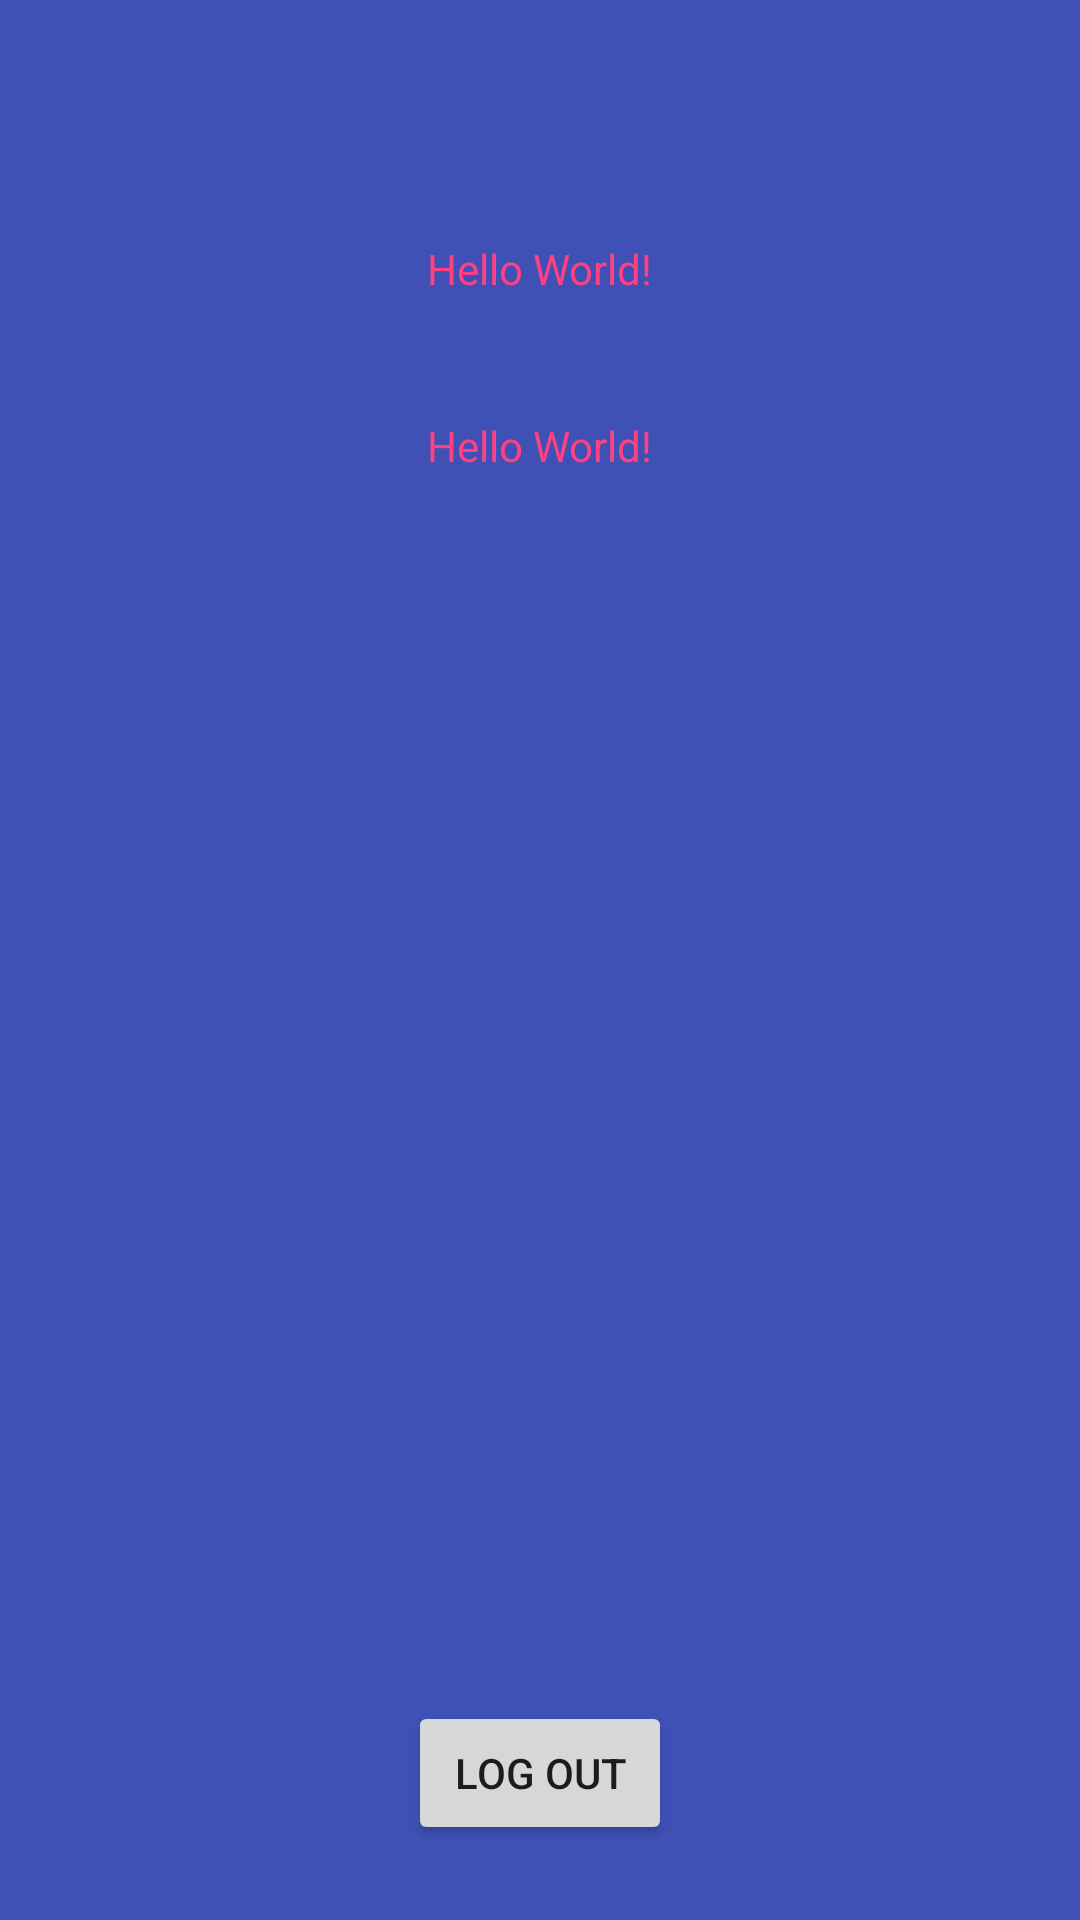

Android layout source for this screen:
<!-- AndroidManifest.xml: application theme Theme.AppCompat.DayNight.NoActionBar -->
<!-- res/layout/activity_home.xml -->
<?xml version="1.0" encoding="utf-8"?>
<RelativeLayout xmlns:android="http://schemas.android.com/apk/res/android"
    android:layout_width="match_parent"
    android:layout_height="match_parent"
    android:clickable="true"
    style="@style/LayoutStyle"
    >

    <TextView
        android:layout_width="wrap_content"
        android:layout_height="wrap_content"
        android:text="Hello World!"
        android:id="@+id/hello"
        android:layout_marginTop="80dp"
        android:layout_alignParentTop="true"
        android:layout_centerHorizontal="true"
        style="@style/TextViewStyle" />

    <TextView
        android:layout_width="wrap_content"
        android:layout_height="wrap_content"
        android:text="Hello World!"
        android:id="@+id/created"
        android:layout_marginTop="40dp"
        android:layout_below="@+id/hello"
        android:layout_centerHorizontal="true"
        style="@style/TextViewStyle" />

    <Button
        android:text="Log out"
        android:layout_width="wrap_content"
        android:layout_height="wrap_content"
        android:layout_alignParentBottom="true"
        android:layout_centerHorizontal="true"
        android:layout_marginBottom="25dp"
        android:id="@+id/button_logout" />
</RelativeLayout>
<!-- resources referenced by this layout -->
<resources>
  <style name="LayoutStyle">
          <item name="android:background">@color/colorPrimary</item>
      </style>
  <style name="TextViewStyle">
          <item name="android:textColor">@color/colorAccent</item>
      </style>
  <color name="colorPrimary">#3F51B5</color>
  <color name="colorAccent">#FF4081</color>
</resources>
